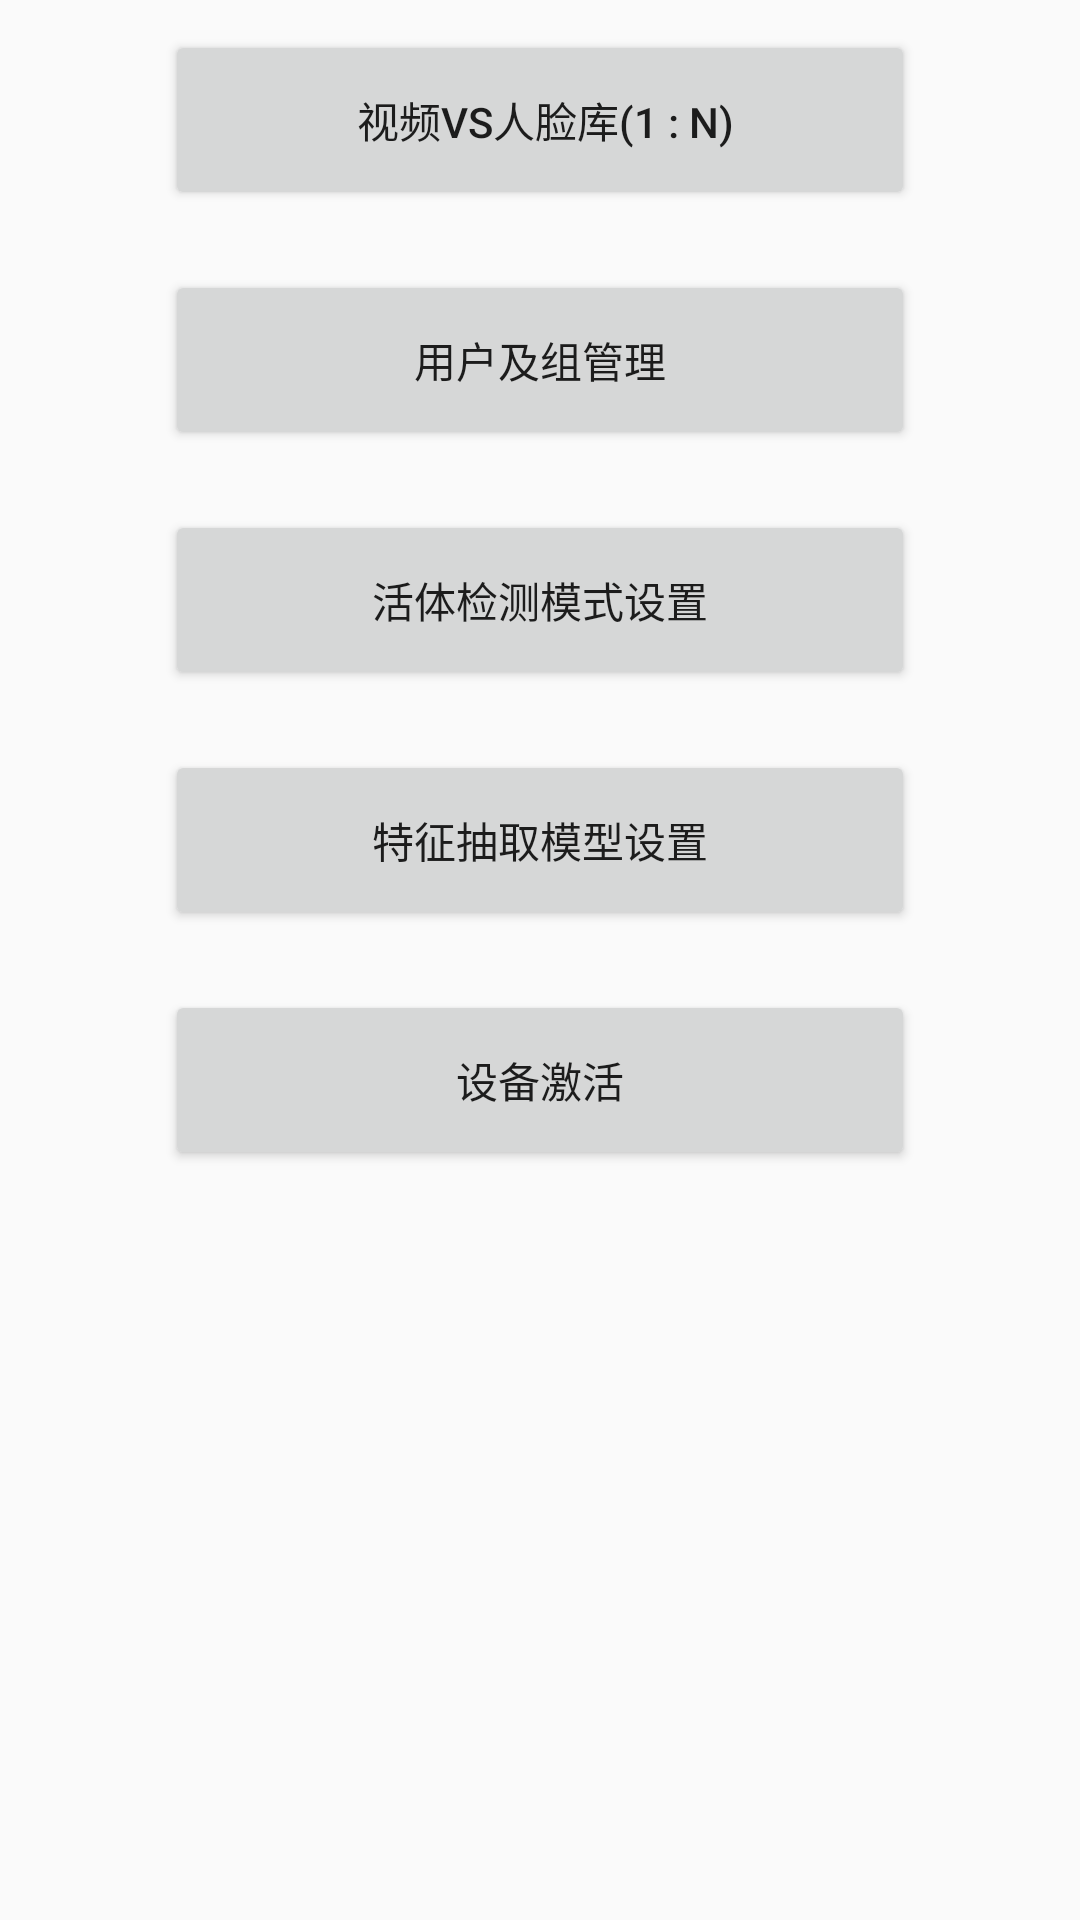

Here is an Android app screen rendered from its layout file. Give the layout XML and the strings, colors and styles it references.
<!-- AndroidManifest.xml: application theme AppTheme -->
<!-- res/layout/activity_mains.xml -->
<?xml version="1.0" encoding="utf-8"?>
<RelativeLayout
    xmlns:android="http://schemas.android.com/apk/res/android"
    android:layout_width="match_parent"
    android:layout_height="match_parent"
    android:gravity="center">

    <ScrollView
        android:layout_width="match_parent"
        android:layout_height="match_parent"
        android:gravity="center">

        <RelativeLayout
            android:layout_width="match_parent"
            android:layout_height="match_parent"
            android:gravity="center">

            <Button
                android:id="@+id/video_identify_faces_btn"
                android:layout_width="250dip"
                android:layout_height="60dip"
                android:layout_margin="10dp"
                android:text=" 视频vs人脸库(1 : n)"/>

            <Button
                android:id="@+id/bt_multiThread"
                android:layout_width="250dip"
                android:layout_height="60dip"
                android:layout_below="@id/video_identify_faces_btn"
                android:layout_margin="10dp"
                android:text="多线程使用案例"
                android:visibility="gone"/>

            <Button
                android:id="@+id/user_groud_manager_btn"
                android:layout_width="250dip"
                android:layout_height="60dip"
                android:layout_below="@id/bt_multiThread"
                android:layout_margin="10dp"
                android:text="用户及组管理"/>

            <Button
                android:id="@+id/liveness_setting_btn"
                android:layout_width="250dip"
                android:layout_height="60dip"
                android:layout_below="@id/user_groud_manager_btn"
                android:layout_margin="10dp"
                android:text="活体检测模式设置"/>

            <Button
                android:id="@+id/feature_setting_btn"
                android:layout_width="250dip"
                android:layout_height="60dip"
                android:layout_below="@id/liveness_setting_btn"
                android:layout_margin="10dp"
                android:text="特征抽取模型设置"/>

            <Button
                android:id="@+id/device_activate_btn"
                android:layout_width="250dip"
                android:layout_height="60dip"
                android:layout_below="@id/feature_setting_btn"
                android:layout_margin="10dp"
                android:text="设备激活"/>

        </RelativeLayout>

    </ScrollView>

</RelativeLayout>
<!-- resources referenced by this layout -->
<resources>
  <style name="AppTheme" parent="Theme.AppCompat.Light.DarkActionBar">
          
          <item name="colorPrimary">@color/colorPrimary</item>
          <item name="colorPrimaryDark">@color/colorPrimaryDark</item>
          <item name="colorAccent">@color/colorAccent</item>
      </style>
  <color name="colorPrimary">#3F51B5</color>
  <color name="colorPrimaryDark">#303F9F</color>
  <color name="colorAccent">#FF4081</color>
</resources>
